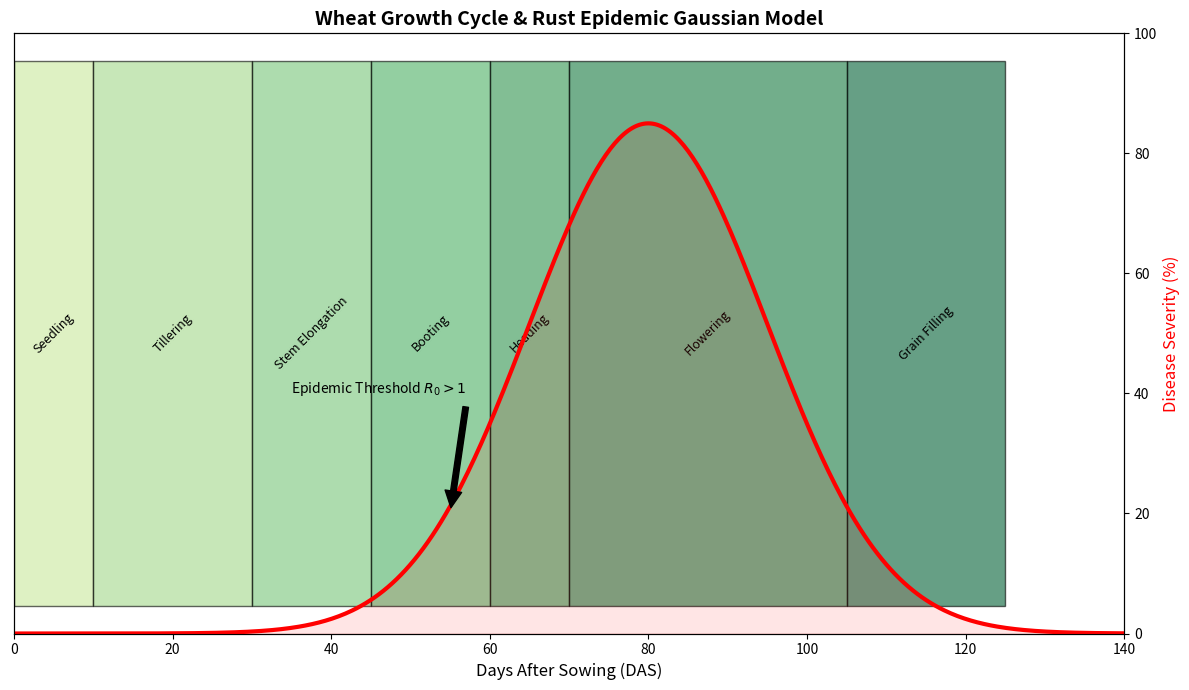

The script that saved this image:
import numpy as np
import matplotlib.pyplot as plt

# 1. 小麥生長週期數據 (Zadoks Scale)
stages = ['Seedling', 'Tillering', 'Stem Elongation', 'Booting', 'Heading', 'Flowering', 'Grain Filling']
days_start = [0, 10, 30, 45, 60, 70, 105] 
days_duration = [10, 20, 15, 15, 10, 35, 20]  # 預估天數間隔 [1]

# 2. 小麥鏽病高斯函數參數
# Y(t) = a + b * exp(-(t-m)^2 / (2s^2))
t = np.linspace(0, 140, 500)  # 時間軸 (天)
a = 0      # 起始病情 (Baseline)
b = 85     # 峰值嚴重程度 (Peak Severity, %)
m = 80     # 高峰期出現時間 (Peak day, 假設在穀粒填充期)
s = 15     # 標準差 (流行期的寬度)

def gaussian_progress(t, a, b, m, s):
    return a + b * np.exp(-((t - m)**2) / (2 * s**2))

y_disease = gaussian_progress(t, a, b, m, s)

# --- 繪圖 ---
fig, ax1 = plt.subplots(figsize=(12, 7))

# 繪製生長週期 (甘特圖風格)
colors = plt.cm.YlGn(np.linspace(0.3, 0.9, len(stages)))
for i, stage in enumerate(stages):
    ax1.barh(0.5, days_duration[i], left=days_start[i], color=colors[i], 
             edgecolor='black', alpha=0.6, label=f'GS: {stage}')
    # 標註階段名稱
    ax1.text(days_start[i] + days_duration[i]/2, 0.5, stage, 
             ha='center', va='center', fontsize=9, rotation=45)

# 繪製鏽病高斯曲線
ax2 = ax1.twinx()
ax2.plot(t, y_disease, color='red', linewidth=3, label='Rust Progress (Gaussian)')
ax2.fill_between(t, 0, y_disease, color='red', alpha=0.1)

# 設定圖表標籤
ax1.set_xlabel('Days After Sowing (DAS)', fontsize=12)
ax1.set_yticks([])
ax1.set_xlim(0, 140)
ax1.set_title('Wheat Growth Cycle & Rust Epidemic Gaussian Model', fontsize=14, fontweight='bold')

ax2.set_ylabel('Disease Severity (%)', color='red', fontsize=12)
ax2.set_ylim(0, 100)

# 標註 R0 概念
ax2.annotate(r'Epidemic Threshold $R_0 > 1$', xy=(m-25, 20), xytext=(m-45, 40),
             arrowprops=dict(facecolor='black', shrink=0.05), fontsize=10)

plt.tight_layout()
plt.show()
